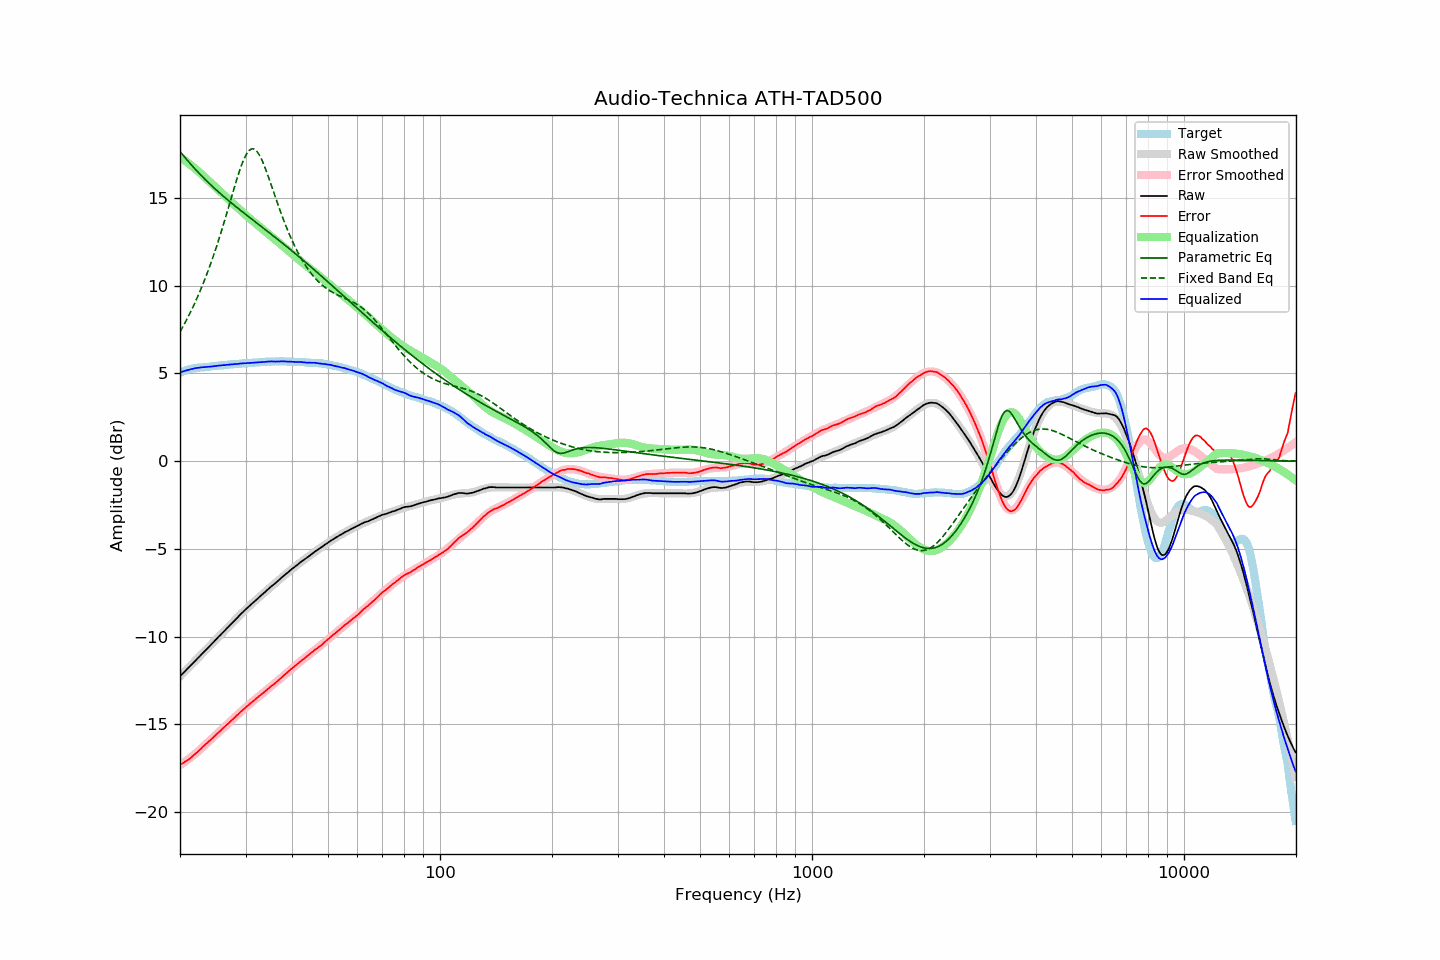

The table this chart was drawn from, first rows:
frequency, raw, error, smoothed, error_smoothed, equalization, parametric_eq, fixed_band_eq, equalized_raw, equalized_smoothed, target
20.00, -12.26, -17.30, -12.26, -17.32, 17.32, 17.65, 7.37, 5.07, 5.06, 5.04
20.20, -12.17, -17.25, -12.17, -17.26, 17.26, 17.54, 7.53, 5.09, 5.09, 5.08
20.40, -12.08, -17.19, -12.07, -17.20, 17.20, 17.43, 7.70, 5.12, 5.12, 5.12
20.61, -11.98, -17.13, -11.98, -17.13, 17.13, 17.32, 7.87, 5.15, 5.15, 5.15
20.81, -11.89, -17.07, -11.89, -17.07, 17.07, 17.21, 8.04, 5.18, 5.18, 5.19
21.02, -11.80, -17.02, -11.79, -17.00, 17.00, 17.10, 8.22, 5.20, 5.20, 5.23
21.23, -11.71, -16.95, -11.70, -16.93, 16.93, 17.00, 8.40, 5.22, 5.23, 5.25
21.44, -11.61, -16.87, -11.61, -16.86, 16.86, 16.89, 8.59, 5.25, 5.25, 5.27
21.66, -11.52, -16.80, -11.51, -16.78, 16.78, 16.79, 8.78, 5.27, 5.27, 5.29
21.87, -11.41, -16.71, -11.42, -16.71, 16.71, 16.69, 8.97, 5.29, 5.29, 5.30
22.09, -11.33, -16.64, -11.33, -16.63, 16.63, 16.59, 9.17, 5.31, 5.31, 5.32
22.31, -11.23, -16.56, -11.23, -16.56, 16.56, 16.49, 9.38, 5.32, 5.32, 5.32
22.54, -11.14, -16.47, -11.14, -16.47, 16.47, 16.39, 9.59, 5.33, 5.33, 5.33
22.76, -11.05, -16.39, -11.05, -16.39, 16.39, 16.30, 9.81, 5.34, 5.34, 5.34
22.99, -10.95, -16.29, -10.95, -16.30, 16.30, 16.21, 10.03, 5.36, 5.35, 5.34
23.22, -10.86, -16.21, -10.86, -16.22, 16.22, 16.11, 10.26, 5.36, 5.36, 5.35
23.45, -10.77, -16.13, -10.76, -16.13, 16.13, 16.02, 10.49, 5.37, 5.37, 5.36
23.69, -10.67, -16.04, -10.67, -16.05, 16.05, 15.93, 10.73, 5.38, 5.38, 5.37
23.92, -10.58, -15.95, -10.57, -15.96, 15.96, 15.84, 10.98, 5.39, 5.39, 5.38
24.16, -10.49, -15.88, -10.48, -15.88, 15.88, 15.76, 11.23, 5.39, 5.40, 5.40
24.40, -10.38, -15.80, -10.39, -15.79, 15.79, 15.67, 11.49, 5.41, 5.41, 5.42
24.65, -10.30, -15.71, -10.29, -15.71, 15.71, 15.59, 11.76, 5.41, 5.41, 5.42
24.89, -10.19, -15.62, -10.20, -15.62, 15.62, 15.50, 12.03, 5.43, 5.42, 5.43
25.14, -10.10, -15.54, -10.10, -15.54, 15.54, 15.42, 12.31, 5.43, 5.43, 5.43
25.39, -10.00, -15.45, -10.01, -15.45, 15.45, 15.34, 12.59, 5.45, 5.45, 5.44
25.65, -9.92, -15.38, -9.91, -15.37, 15.37, 15.26, 12.88, 5.45, 5.46, 5.46
25.91, -9.82, -15.28, -9.82, -15.29, 15.29, 15.18, 13.18, 5.47, 5.47, 5.46
26.16, -9.72, -15.20, -9.73, -15.20, 15.20, 15.10, 13.48, 5.48, 5.48, 5.47
26.43, -9.64, -15.12, -9.63, -15.12, 15.12, 15.02, 13.79, 5.48, 5.48, 5.48
26.69, -9.54, -15.02, -9.54, -15.03, 15.03, 14.94, 14.10, 5.49, 5.49, 5.49
26.96, -9.45, -14.95, -9.44, -14.94, 14.94, 14.86, 14.41, 5.50, 5.50, 5.51
27.23, -9.35, -14.86, -9.35, -14.86, 14.86, 14.79, 14.72, 5.51, 5.51, 5.51
27.50, -9.26, -14.78, -9.25, -14.77, 14.77, 14.71, 15.04, 5.52, 5.52, 5.52
27.77, -9.16, -14.69, -9.16, -14.69, 14.69, 14.64, 15.35, 5.52, 5.53, 5.52
28.05, -9.07, -14.61, -9.07, -14.60, 14.60, 14.56, 15.66, 5.54, 5.53, 5.54
28.33, -8.98, -14.51, -8.97, -14.52, 14.52, 14.49, 15.97, 5.54, 5.54, 5.54
28.62, -8.89, -14.43, -8.88, -14.43, 14.43, 14.42, 16.26, 5.54, 5.55, 5.55
28.90, -8.79, -14.34, -8.79, -14.35, 14.35, 14.34, 16.54, 5.56, 5.56, 5.56
29.19, -8.70, -14.25, -8.70, -14.26, 14.26, 14.27, 16.80, 5.57, 5.56, 5.55
29.48, -8.61, -14.19, -8.61, -14.18, 14.18, 14.20, 17.05, 5.58, 5.57, 5.58
29.78, -8.52, -14.10, -8.52, -14.10, 14.10, 14.13, 17.26, 5.58, 5.58, 5.58
30.08, -8.43, -14.02, -8.44, -14.02, 14.02, 14.05, 17.44, 5.59, 5.58, 5.59
30.38, -8.35, -13.93, -8.35, -13.94, 13.94, 13.98, 17.59, 5.59, 5.59, 5.59
30.68, -8.27, -13.87, -8.26, -13.86, 13.86, 13.91, 17.71, 5.59, 5.60, 5.60
30.99, -8.18, -13.78, -8.18, -13.78, 13.78, 13.84, 17.78, 5.61, 5.60, 5.60
31.30, -8.10, -13.71, -8.10, -13.71, 13.71, 13.77, 17.80, 5.61, 5.61, 5.61
31.61, -8.02, -13.63, -8.01, -13.63, 13.63, 13.70, 17.79, 5.62, 5.62, 5.62
31.93, -7.94, -13.56, -7.93, -13.56, 13.56, 13.63, 17.73, 5.62, 5.62, 5.62
32.24, -7.85, -13.48, -7.85, -13.48, 13.48, 13.56, 17.64, 5.63, 5.63, 5.62
32.57, -7.77, -13.41, -7.77, -13.41, 13.41, 13.49, 17.50, 5.64, 5.64, 5.64
32.89, -7.69, -13.33, -7.69, -13.33, 13.33, 13.41, 17.34, 5.64, 5.64, 5.65
33.22, -7.61, -13.26, -7.60, -13.26, 13.26, 13.34, 17.15, 5.65, 5.65, 5.65
33.55, -7.53, -13.18, -7.52, -13.18, 13.18, 13.27, 16.94, 5.66, 5.66, 5.66
33.89, -7.45, -13.11, -7.44, -13.11, 13.11, 13.20, 16.71, 5.66, 5.66, 5.67
34.23, -7.36, -13.03, -7.36, -13.03, 13.03, 13.13, 16.46, 5.68, 5.67, 5.67
34.57, -7.28, -12.96, -7.28, -12.96, 12.96, 13.06, 16.20, 5.68, 5.67, 5.68
34.92, -7.20, -12.87, -7.20, -12.88, 12.88, 12.99, 15.94, 5.69, 5.68, 5.68
35.27, -7.12, -12.80, -7.12, -12.81, 12.81, 12.92, 15.67, 5.69, 5.68, 5.68
35.62, -7.05, -12.73, -7.04, -12.73, 12.73, 12.84, 15.41, 5.68, 5.69, 5.69
35.97, -6.98, -12.66, -6.96, -12.65, 12.65, 12.77, 15.14, 5.68, 5.69, 5.68
... 635 more rows
